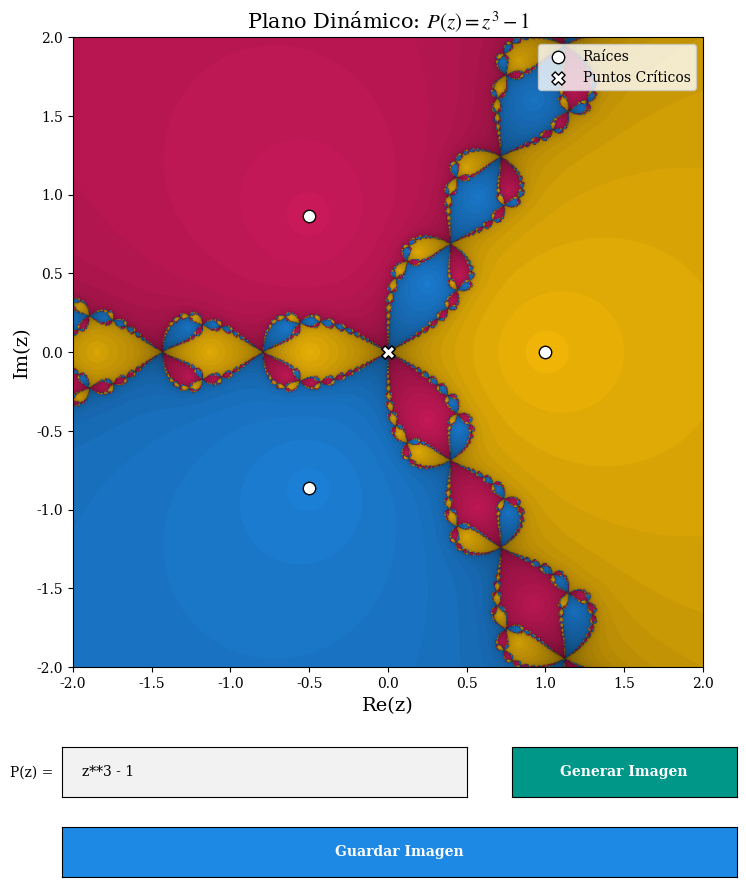

Python code for this plot:
import numpy as np
import matplotlib.pyplot as plt
import matplotlib.colors as mcolors
from matplotlib.widgets import TextBox, Button
import sympy as sp

plt.rcParams.update({
    "font.family": "serif",
    "font.serif": ["Times New Roman", "Computer Modern Roman", "DejaVu Serif"],
    "mathtext.fontset": "stix", 
    "text.usetex": False
})

colores_base = ['black', '#D81B60', '#1E88E5', '#FFC107', '#009688', '#9C27B0', '#FF5722', '#795548']
colores_rgb = np.array([mcolors.to_rgb(c) for c in colores_base])

current_poly_str = "z**3 - 1"
current_poly_latex = "z^3 - 1"
current_matriz = None
current_raices = None
current_criticos = None

def parsear_polinomio(expr_str):
    z = sp.symbols('z')
    try:
        P_sym = sp.sympify(expr_str)
        dP_sym = sp.diff(P_sym, z)
        poly_latex = sp.latex(P_sym)
        poly_p = sp.Poly(P_sym, z)
        coef_p = [complex(c) for c in poly_p.all_coeffs()]
        raices = np.roots(coef_p)
        poly_dp = sp.Poly(dP_sym, z)
        coef_dp = [complex(c) for c in poly_dp.all_coeffs()]
        criticos = np.roots(coef_dp)
        P_func = sp.lambdify(z, P_sym, modules='numpy')
        dP_func = sp.lambdify(z, dP_sym, modules='numpy')
        return P_func, dP_func, raices, criticos, poly_latex
    except Exception as e:
        print(f"Error: {e}")
        return None, None, None, None, None

def calcular_fractal_granular(P_func, dP_func, raices, resolucion=800, max_iter=50, tolerancia=1e-3):
    z_range = 2.0
    x = np.linspace(-z_range, z_range, resolucion)
    y = np.linspace(-z_range, z_range, resolucion)
    X, Y = np.meshgrid(x, y)
    Z = X + 1j * Y
    matriz_iteraciones = np.full(Z.shape, max_iter, dtype=float)
    matriz_destinos = np.zeros(Z.shape, dtype=int)
    for i in range(max_iter):
        P_val = P_func(Z)
        dP_val = dP_func(Z)
        dP_val[dP_val == 0] = 1e-15
        convergentes = (np.abs(P_val) < tolerancia) & (matriz_iteraciones == max_iter)
        matriz_iteraciones[convergentes] = i
        Z = Z - P_val / dP_val
        Z[np.isnan(Z) | np.isinf(Z)] = 1e10
    for j, raiz in enumerate(raices):
        matriz_destinos[np.abs(Z - raiz) < 1e-1] = (j % (len(colores_base)-1)) + 1
    imagen_rgb = np.zeros((resolucion, resolucion, 3))
    sombreado = (1.0 - (matriz_iteraciones / max_iter))**2 
    for j in range(len(raices) + 1):
        idx_color = j % len(colores_base)
        mascara = (matriz_destinos == j)
        color = colores_rgb[idx_color]
        if j == 0:
            imagen_rgb[mascara] = color
        else:
            factor_luz = (0.2 + 0.8 * sombreado[mascara])[:, np.newaxis]
            imagen_rgb[mascara] = color * factor_luz
    return imagen_rgb

fig, ax = plt.subplots(figsize=(9, 10))
plt.subplots_adjust(bottom=0.25)
img = ax.imshow(np.zeros((10,10,3)), extent=[-2, 2, -2, 2], origin='lower')

raices_scat = ax.scatter([], [], color='white', edgecolor='black', s=80, zorder=5, label='Raíces')
criticos_scat = ax.scatter([], [], color='white', marker='X', edgecolor='black', s=90, zorder=6, label='Puntos Críticos')

ax.set_xlabel(r"Re(z)", fontsize=14, family='serif')
ax.set_ylabel(r"Im(z)", fontsize=14, family='serif')

axbox_poly = plt.axes([0.15, 0.12, 0.45, 0.05])
text_poly = TextBox(axbox_poly, 'P(z) = ', initial=current_poly_str)

ax_btn_gen = plt.axes([0.65, 0.12, 0.25, 0.05])
btn_gen = Button(ax_btn_gen, 'Generar Imagen', color='#009688', hovercolor='#00796B')
btn_gen.label.set_color('white')
btn_gen.label.set_weight('bold')

ax_btn_save = plt.axes([0.15, 0.04, 0.75, 0.05])
btn_save = Button(ax_btn_save, 'Guardar Imagen', color='#1E88E5', hovercolor='#1565C0')
btn_save.label.set_color('white')
btn_save.label.set_weight('bold')

def accion_generar(event):
    global current_matriz, current_raices, current_criticos, current_poly_str, current_poly_latex
    P_f, dP_f, r_list, c_list, p_latex = parsear_polinomio(text_poly.text)
    if P_f is not None:
        ax.set_title("Calculando plano dinámico...", family='serif')
        fig.canvas.draw_idle()
        plt.pause(0.1)
        current_poly_str, current_poly_latex = text_poly.text, p_latex
        current_raices, current_criticos = r_list, c_list
        current_matriz = calcular_fractal_granular(P_f, dP_f, r_list)
        img.set_data(current_matriz)
        raices_scat.set_offsets(np.column_stack((r_list.real, r_list.imag)))
        criticos_scat.set_offsets(np.column_stack((c_list.real, c_list.imag)))
        ax.legend(loc='upper right', fontsize=10, framealpha=0.8)
        ax.set_title(f"Plano Dinámico: $P(z) = {current_poly_latex}$", fontsize=15, family='serif')
        fig.canvas.draw_idle()

def accion_guardar(event):
    if current_matriz is None: return
    ax.set_title("Guardando imagen...", family='serif')
    fig.canvas.draw_idle()
    plt.pause(0.1)
    
    nombre = f"Plano_Dinamico_{current_poly_str.replace('*','').replace(' ','')}.png"
    fig_save, ax_save = plt.subplots(figsize=(8, 8), dpi=300)
    ax_save.imshow(current_matriz, extent=[-2, 2, -2, 2], origin='lower')
    ax_save.scatter(current_raices.real, current_raices.imag, color='white', edgecolor='black', s=100, zorder=5, label='Raíces')
    ax_save.scatter(current_criticos.real, current_criticos.imag, color='white', marker='X', edgecolor='black', s=110, zorder=10, label='Puntos Críticos')
    ax_save.legend(loc='upper right', fontsize=10)
    ax_save.set_xlabel(r"Re(z)", fontsize=14, family='serif')
    ax_save.set_ylabel(r"Im(z)", fontsize=14, family='serif')
        
    fig_save.savefig(nombre, bbox_inches='tight', pad_inches=0.05)
    plt.close(fig_save)
    ax.set_title(f"¡Imagen guardada como {nombre}!", family='serif')
    fig.canvas.draw_idle()

btn_gen.on_clicked(accion_generar)
btn_save.on_clicked(accion_guardar)
accion_generar(None)
plt.show()
